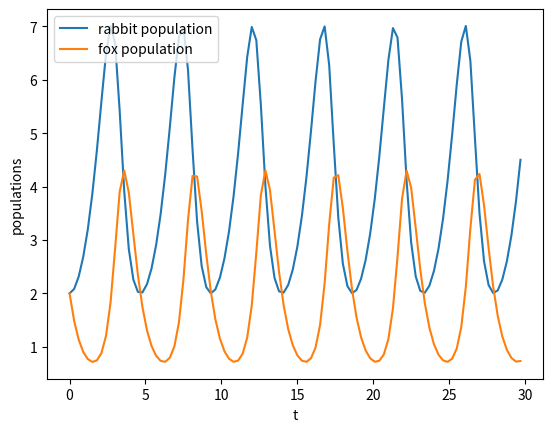

Write the Python code that produced this figure.
# -*- coding: utf-8 -*-
"""
Created on Sun Jun 20 18:25:57 2021

[redacted]
"""
import numpy as np
import matplotlib.pyplot as plt
def f(r,t):
    x=r[0]
    y=r[1]
    fx = x-0.5*(x*y)
    fy = 0.5*(x*y) - 2*y
    return(np.array([fx,fy],float))

r = np.array([2.0,2.0],float)
a=0.0
b=30.0
n=100
h=(b-a)/n
tlist = np.arange(a,b,h)
xlist=[]
ylist=[]

for t in tlist:
    xlist.append(r[0])
    ylist.append(r[1])
    k_1 = h*f(r, t)
    k_2 = h*f((r+ 0.5*k_1),(t+ 0.5*h))
    k_3 = h*f((r+ 0.5*k_2),(t+ 0.5*h))
    k_4 = h*f((r+k_3),(t+h))
    r = r + ((k_1+ 2*k_2 + 2*k_3 + k_4)/6)

xlist= np.array(xlist)
ylist= np.array(ylist)
plt.plot(tlist,xlist,label="rabbit population")
plt.plot(tlist,ylist,label = "fox population")
plt.xlabel("t")
plt.ylabel("populations")
plt.legend()